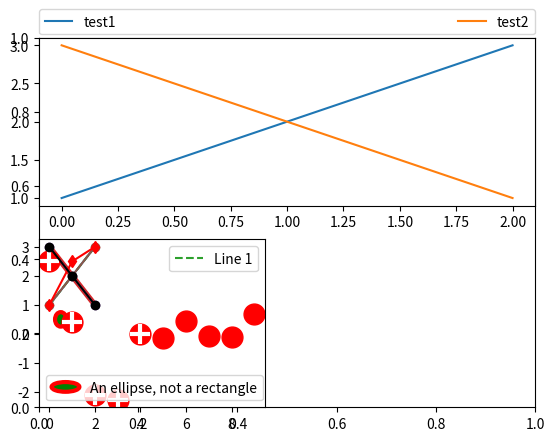

Source code (Python):
%matplotlib inline

import matplotlib.patches as mpatches
import matplotlib.pyplot as plt

red_patch = mpatches.Patch(color='red', label='The red data')
plt.legend(handles=[red_patch])

plt.show()

import matplotlib.lines as mlines

blue_line = mlines.Line2D([], [], color='blue', marker='*',
                          markersize=15, label='Blue stars')
plt.legend(handles=[blue_line])

plt.show()

plt.subplot(211)
plt.plot([1, 2, 3], label="test1")
plt.plot([3, 2, 1], label="test2")

# Place a legend above this subplot, expanding itself to
# fully use the given bounding box.
plt.legend(bbox_to_anchor=(0., 1.02, 1., .102), loc=3,
           ncol=2, mode="expand", borderaxespad=0.)

plt.subplot(223)
plt.plot([1, 2, 3], label="test1")
plt.plot([3, 2, 1], label="test2")
# Place a legend to the right of this smaller subplot.
plt.legend(bbox_to_anchor=(1.05, 1), loc=2, borderaxespad=0.)

plt.show()

line1, = plt.plot([1, 2, 3], label="Line 1", linestyle='--')
line2, = plt.plot([3, 2, 1], label="Line 2", linewidth=4)

# Create a legend for the first line.
first_legend = plt.legend(handles=[line1], loc=1)

# Add the legend manually to the current Axes.
ax = plt.gca().add_artist(first_legend)

# Create another legend for the second line.
plt.legend(handles=[line2], loc=4)

plt.show()

from matplotlib.legend_handler import HandlerLine2D

line1, = plt.plot([3, 2, 1], marker='o', label='Line 1')
line2, = plt.plot([1, 2, 3], marker='o', label='Line 2')

plt.legend(handler_map={line1: HandlerLine2D(numpoints=4)})

from numpy.random import randn

z = randn(10)

red_dot, = plt.plot(z, "ro", markersize=15)
# Put a white cross over some of the data.
white_cross, = plt.plot(z[:5], "w+", markeredgewidth=3, markersize=15)

plt.legend([red_dot, (red_dot, white_cross)], ["Attr A", "Attr A+B"])

from matplotlib.legend_handler import HandlerLine2D, HandlerTuple

p1, = plt.plot([1, 2.5, 3], 'r-d')
p2, = plt.plot([3, 2, 1], 'k-o')

l = plt.legend([(p1, p2)], ['Two keys'], numpoints=1,
               handler_map={tuple: HandlerTuple(ndivide=None)})

import matplotlib.patches as mpatches


class AnyObject(object):
    pass


class AnyObjectHandler(object):
    def legend_artist(self, legend, orig_handle, fontsize, handlebox):
        x0, y0 = handlebox.xdescent, handlebox.ydescent
        width, height = handlebox.width, handlebox.height
        patch = mpatches.Rectangle([x0, y0], width, height, facecolor='red',
                                   edgecolor='black', hatch='xx', lw=3,
                                   transform=handlebox.get_transform())
        handlebox.add_artist(patch)
        return patch


plt.legend([AnyObject()], ['My first handler'],
           handler_map={AnyObject: AnyObjectHandler()})

from matplotlib.legend_handler import HandlerPatch


class HandlerEllipse(HandlerPatch):
    def create_artists(self, legend, orig_handle,
                       xdescent, ydescent, width, height, fontsize, trans):
        center = 0.5 * width - 0.5 * xdescent, 0.5 * height - 0.5 * ydescent
        p = mpatches.Ellipse(xy=center, width=width + xdescent,
                             height=height + ydescent)
        self.update_prop(p, orig_handle, legend)
        p.set_transform(trans)
        return [p]


c = mpatches.Circle((0.5, 0.5), 0.25, facecolor="green",
                    edgecolor="red", linewidth=3)
plt.gca().add_patch(c)

plt.legend([c], ["An ellipse, not a rectangle"],
           handler_map={mpatches.Circle: HandlerEllipse()})